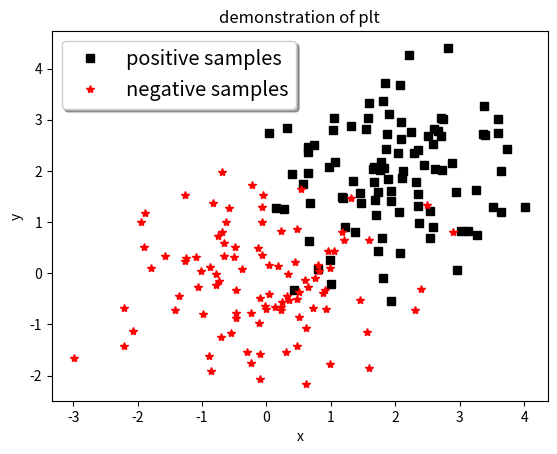

The matplotlib source for this figure:
'''
practice with modules and packages 
'''
import numpy as np 
import matplotlib.pyplot as plt

def main():

	pos_samples = np.random.randn(2,100) + 2
	neg_samples = np.random.randn(2,100) + 0



	fig, ax = plt.subplots()
	ax.plot(pos_samples[0,:], pos_samples[1,:], \
			'ks', label='positive samples')
	ax.plot(neg_samples[0,:], neg_samples[1,:], \
			'r*', label='negative samples')
	legend = ax.legend(loc='upper left', \
			shadow=True, fontsize='x-large')

	plt.xlabel('x')
	plt.ylabel('y')
	plt.title('demonstration of plt')
	plt.show()
	return

main()

